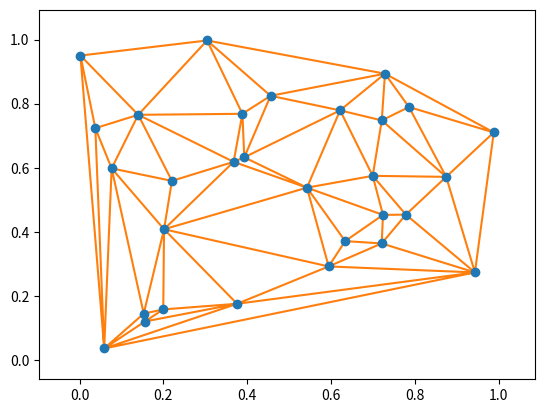

This figure's Python source:
import numpy as np
import matplotlib.pyplot as plt
from scipy.spatial import Delaunay, delaunay_plot_2d

rng = np.random.default_rng()
points = rng.random((30, 2))
tri = Delaunay(points)

_ = delaunay_plot_2d(tri)
plt.show()